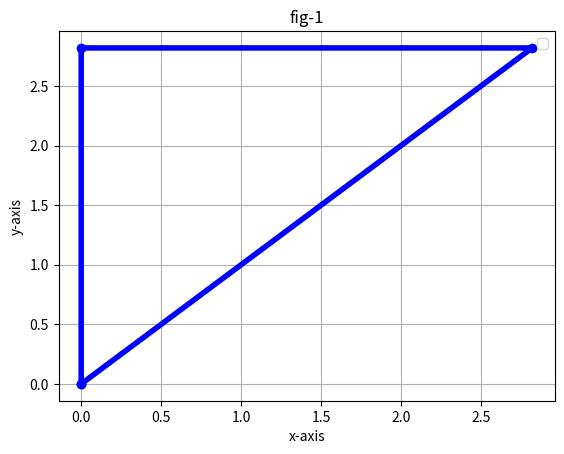

The script that saved this image:
from matplotlib import pyplot as plt 
x_axis = [0, 0, 2.82 , 0]
y_axis = [0, 2.82, 2.82 , 0]
plt.plot(x_axis,y_axis,'b',marker = 'o',linewidth =4,)
plt.xlabel('x-axis')
plt.ylabel('y-axis')
plt.title('fig-1')
plt.legend()
plt.grid(True)
plt.show()
